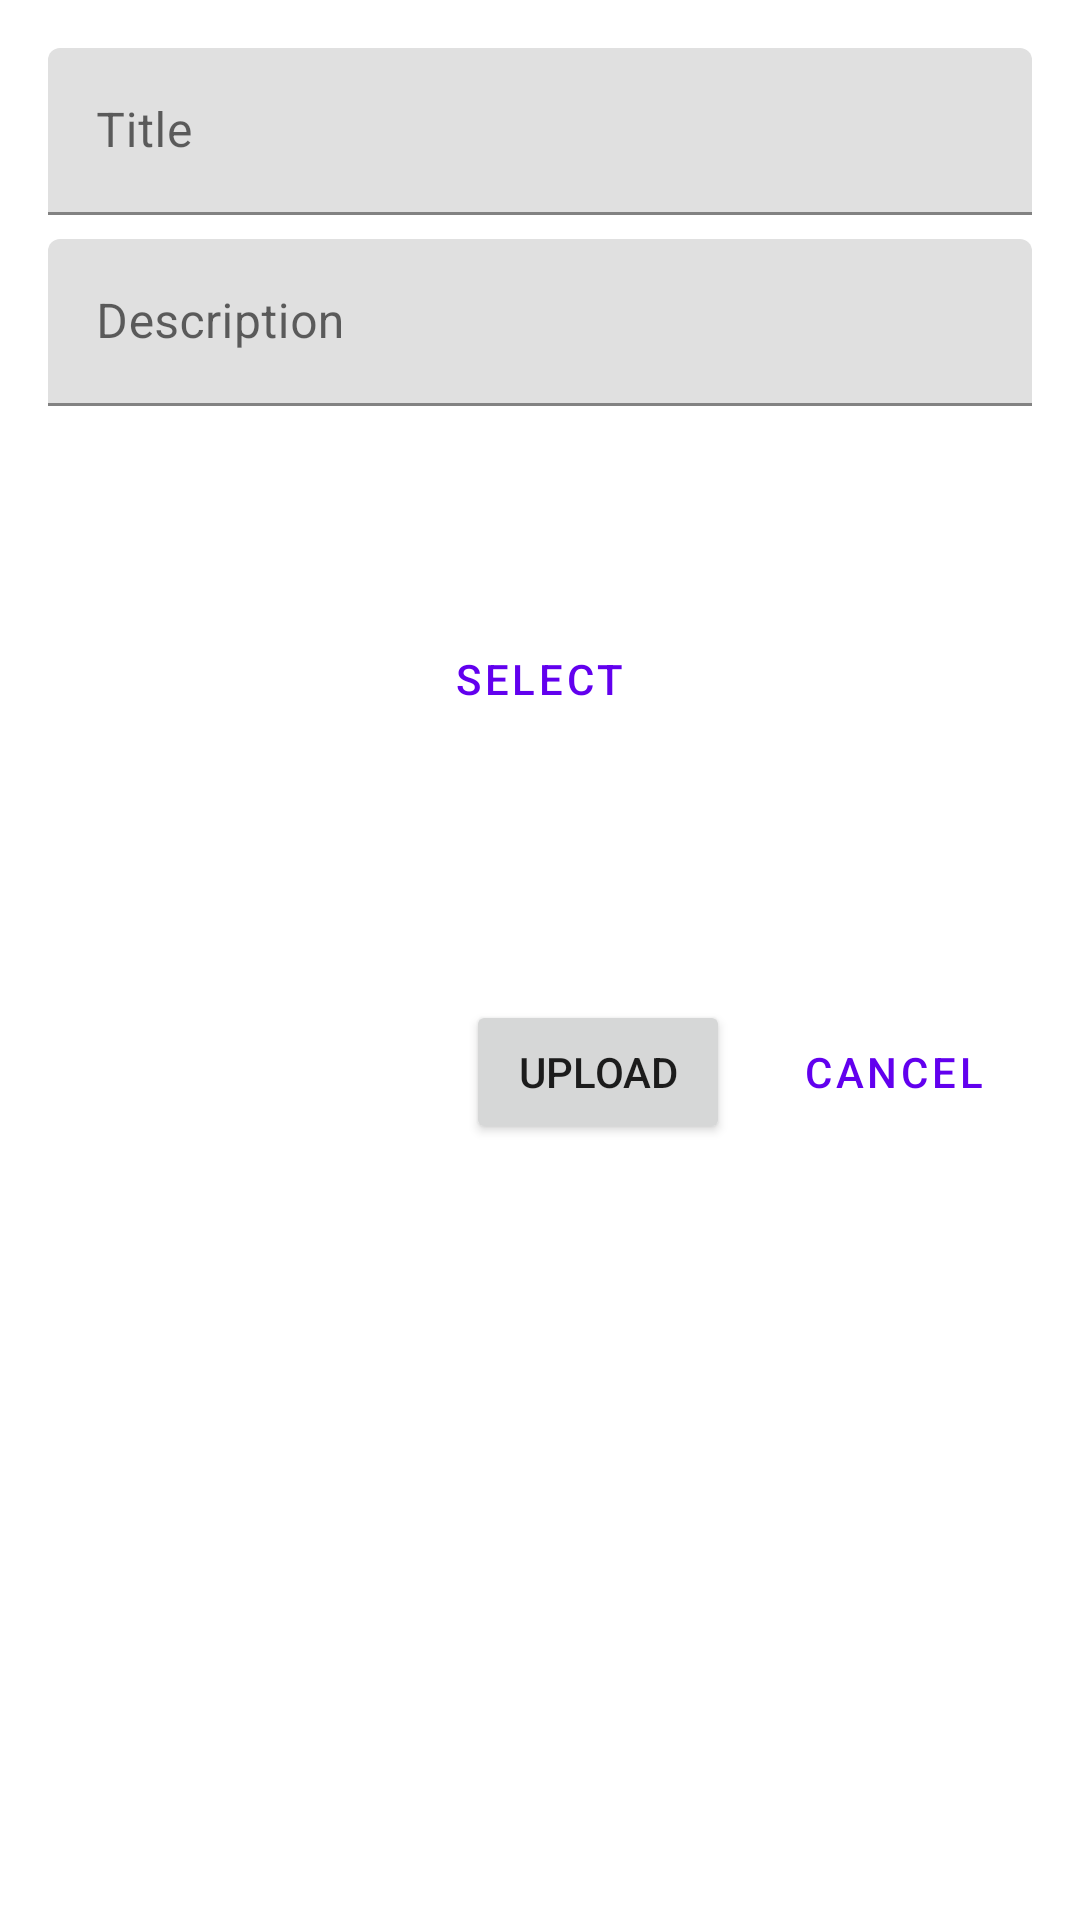

This screen was rendered from an Android layout file. Write that file and the resources it references.
<!-- AndroidManifest.xml: application theme Theme.Learnodo -->
<!-- res/layout/fragment_add_material_bottom_sheet.xml -->
<?xml version="1.0" encoding="utf-8"?>
<androidx.constraintlayout.widget.ConstraintLayout xmlns:android="http://schemas.android.com/apk/res/android"
    xmlns:app="http://schemas.android.com/apk/res-auto"
    xmlns:tools="http://schemas.android.com/tools"
    android:id="@+id/frameLayout"
    android:layout_width="match_parent"
    android:layout_height="match_parent"
    android:padding="16dp"
    tools:context=".ui.teacher.materials.AddMaterialBottomSheetFragment">

    <com.google.android.material.textfield.TextInputLayout
        android:id="@+id/textInputTitle"
        android:layout_width="0dp"
        android:layout_height="wrap_content"
        app:layout_constraintEnd_toEndOf="parent"
        app:layout_constraintStart_toStartOf="parent"
        app:layout_constraintTop_toTopOf="parent">

        <com.google.android.material.textfield.TextInputEditText
            android:layout_width="match_parent"
            android:layout_height="wrap_content"
            android:hint="Title" />
    </com.google.android.material.textfield.TextInputLayout>

    <com.google.android.material.textfield.TextInputLayout
        android:id="@+id/textInputDescription"
        android:layout_width="0dp"
        android:layout_height="wrap_content"
        android:layout_marginTop="8dp"
        app:layout_constraintEnd_toEndOf="parent"
        app:layout_constraintStart_toStartOf="parent"
        app:layout_constraintTop_toBottomOf="@+id/textInputTitle">

        <com.google.android.material.textfield.TextInputEditText
            android:layout_width="match_parent"
            android:layout_height="wrap_content"
            android:hint="Description" />
    </com.google.android.material.textfield.TextInputLayout>


    <FrameLayout
        android:id="@+id/frameLayout2"
        android:layout_width="150dp"
        android:layout_height="150dp"
        android:layout_marginTop="16dp"
        app:layout_constraintEnd_toEndOf="@+id/textInputDescription"
        app:layout_constraintStart_toStartOf="@+id/textInputDescription"
        app:layout_constraintTop_toBottomOf="@+id/textInputDescription">

        <Button
            android:id="@+id/btnPickFile"
            style="@style/Widget.MaterialComponents.Button.OutlinedButton"
            android:layout_width="wrap_content"
            android:layout_height="wrap_content"
            android:layout_gravity="center"
            android:text="@string/select" />

        <ImageButton
            android:id="@+id/btnClearFile"
            style="@style/Widget.MaterialComponents.Button.OutlinedButton.Icon"
            android:layout_width="24dp"
            android:layout_height="24dp"
            android:layout_gravity="top|end"
            android:src="@android:drawable/ic_menu_delete"
            android:visibility="gone" />
    </FrameLayout>

    <Button
        android:id="@+id/btnCancel"
        android:layout_width="wrap_content"
        android:layout_height="wrap_content"
        android:layout_marginTop="32dp"
        style="@style/Widget.MaterialComponents.Button.OutlinedButton"
        android:text="Cancel"
        app:layout_constraintEnd_toEndOf="@+id/textInputDescription"
        app:layout_constraintTop_toBottomOf="@+id/frameLayout2" />

    <Button
        android:id="@+id/btnUpload"
        android:layout_width="wrap_content"
        android:layout_height="wrap_content"
        android:layout_marginEnd="8dp"
        android:text="Upload"
        app:layout_constraintBottom_toBottomOf="@+id/btnCancel"
        app:layout_constraintEnd_toStartOf="@+id/btnCancel"
        app:layout_constraintTop_toTopOf="@+id/btnCancel" />

</androidx.constraintlayout.widget.ConstraintLayout>
<!-- resources referenced by this layout -->
<resources>
  <string name="select">Select</string>
  <style name="Theme.Learnodo" parent="Theme.MaterialComponents.DayNight.DarkActionBar">
          
          <item name="colorPrimary">@color/purple_500</item>
          <item name="colorPrimaryVariant">@color/purple_700</item>
          <item name="colorOnPrimary">@color/white</item>
          
          <item name="colorSecondary">@color/teal_200</item>
          <item name="colorSecondaryVariant">@color/teal_700</item>
          <item name="colorOnSecondary">@color/black</item>
          
          <item name="android:statusBarColor" tools:targetApi="l">?attr/colorPrimaryVariant</item>
          
      </style>
  <color name="purple_500">#FF6200EE</color>
  <color name="purple_700">#FF3700B3</color>
  <color name="white">#FFFFFFFF</color>
  <color name="teal_200">#FF03DAC5</color>
  <color name="teal_700">#FF018786</color>
  <color name="black">#FF000000</color>
</resources>
